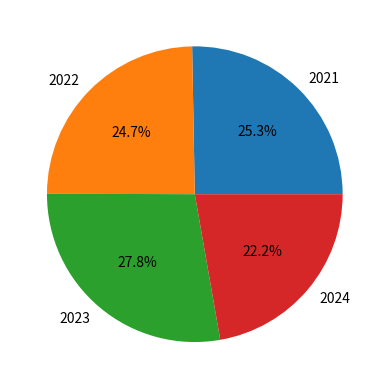
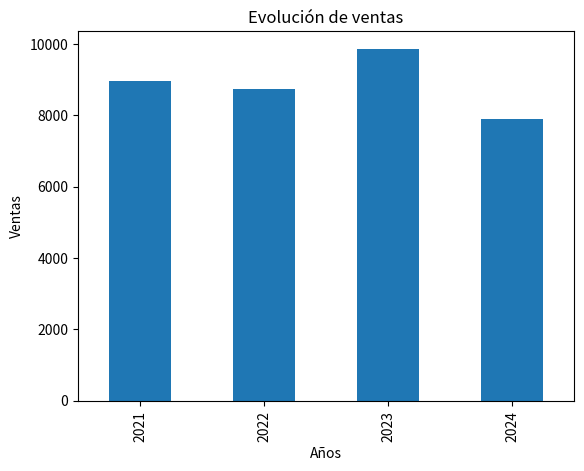
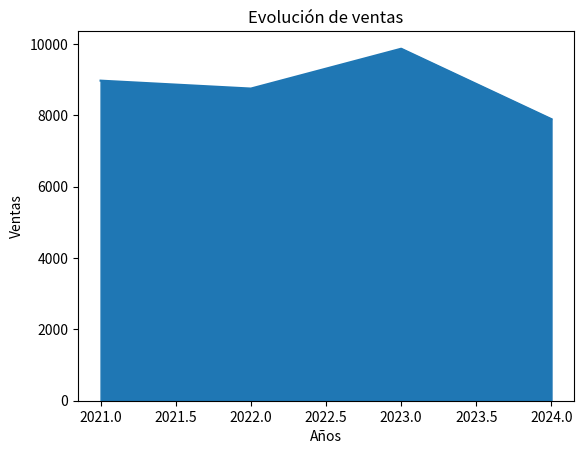
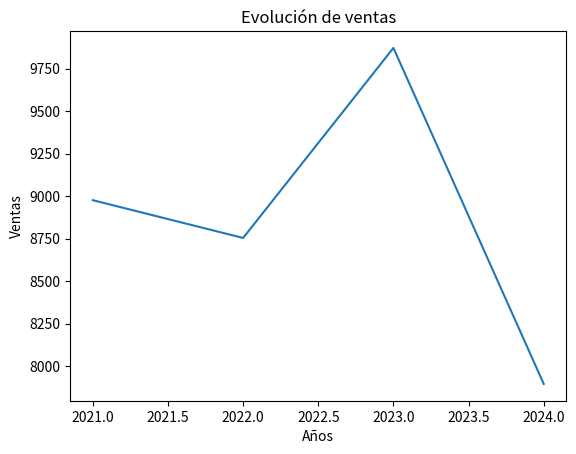

The matplotlib source for these figures, in order:
import pandas as pd
import matplotlib.pyplot as plt

class Ventas:
  def __init__(self,dato):
    self.__dato = dato
    self.__titulo = 'Evolución de ventas'
    self.__graficos = {'lineas':'line','barras':'bar','area':'area','pie':'pie'}
  
  def graficar(self,tipo):
    if tipo == 'pie':
      self.__dato.plot(kind=self.__graficos[tipo],autopct='%1.1f%%')
    else:
      fig,ax = plt.subplots()
      self.__dato.plot(kind=self.__graficos[tipo])
      ax.set_ylabel('Ventas')
      ax.set_xlabel('Años')
      ax.set_title(self.__titulo)
    plt.show()
    print()
    

anios = [2021,2022,2023,2024]
ventas = [8976,8754,9871,7896]
df = pd.Series(ventas,index=anios)

objeto = Ventas(df)
objeto.graficar('pie')
objeto.graficar('barras')
objeto.graficar('area')
objeto.graficar('lineas')
